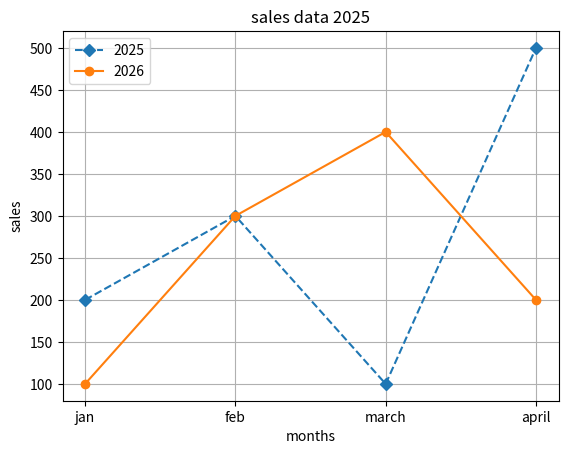

Write Python code to recreate this figure.
import matplotlib.pyplot as plt

#sales = [100, 500, 300, 300, 400]
#years = [2018, 2019, 2020, 2021, 2022]
months = ['jan','feb','march','april']
sales_2025 = [200,300,100,500]
sales_2026 =[100,300,400,200]
plt.plot(months,sales_2025, linestyle = "--", marker = 'D',label=2025)
plt.title("sales data 2025")
plt.xlabel("months")
plt.ylabel("sales")
plt.grid()
plt.plot(months,sales_2026,marker='o',label=2026)
plt.legend()
plt.show()
